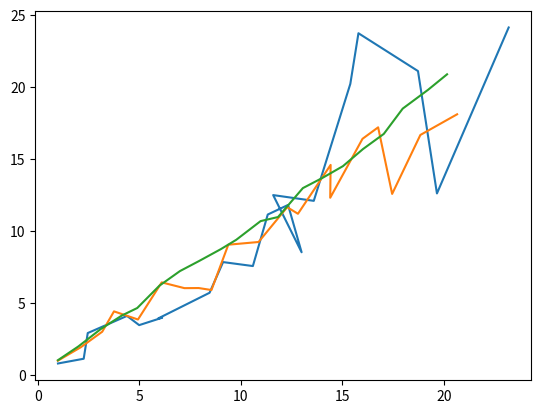

Here is the Python script that generated this plot:
##########################################################################
# File: Python Numpy Exercises Solution
# Author: Evan Carey
# Date Created: 2016-07-21
# Purpose: This is the solution to the Python Numpy Exercises
##########################################################################

import pandas as pd
import matplotlib.pyplot as plt
import numpy as np

# 1
mat1 = [(4, 6, 7),
        (3, 5, 7),
        (2, 5, 4)]

mt1_np = np.array(mat1)

# a
mt1_np[0, 0]

# b
mt1_np[1, 1] + mt1_np[2, 2]

# c - row means
mt1_np.mean(1)

# d - column means
mt1_np.mean(0)

# 2
# a
np.random.seed(42)
mat2 = np.random.normal(loc=10, scale=5, size=(100, 10))
mat2.mean()
mat2.std()
mat2.var()

# b
colmeans = mat2.mean(0, keepdims=True)
colmeans.shape
mat2 - colmeans

# c
colsd = mat2.std(0, keepdims=True)
colsd.shape
mat2/colsd

# d
mat2_scaled = (mat2 - colmeans)/colsd
mat2_scaled.mean(0)  # notice the floating point error here!
mat2_scaled.std(0)

# 3
mat3 = np.array([np.random.poisson(i, 15) for i in range(1, 21)])
plt.plot(mat3.mean(1), mat3.var(1))

mat3 = np.array([np.random.poisson(i, 100) for i in range(1, 21)])
plt.plot(mat3.mean(1), mat3.var(1))

mat3 = np.array([np.random.poisson(i, 1000) for i in range(1, 21)])
plt.plot(mat3.mean(1), mat3.var(1))
# The mean is equal to the variance (asymptotically, as N increases to infinity)
